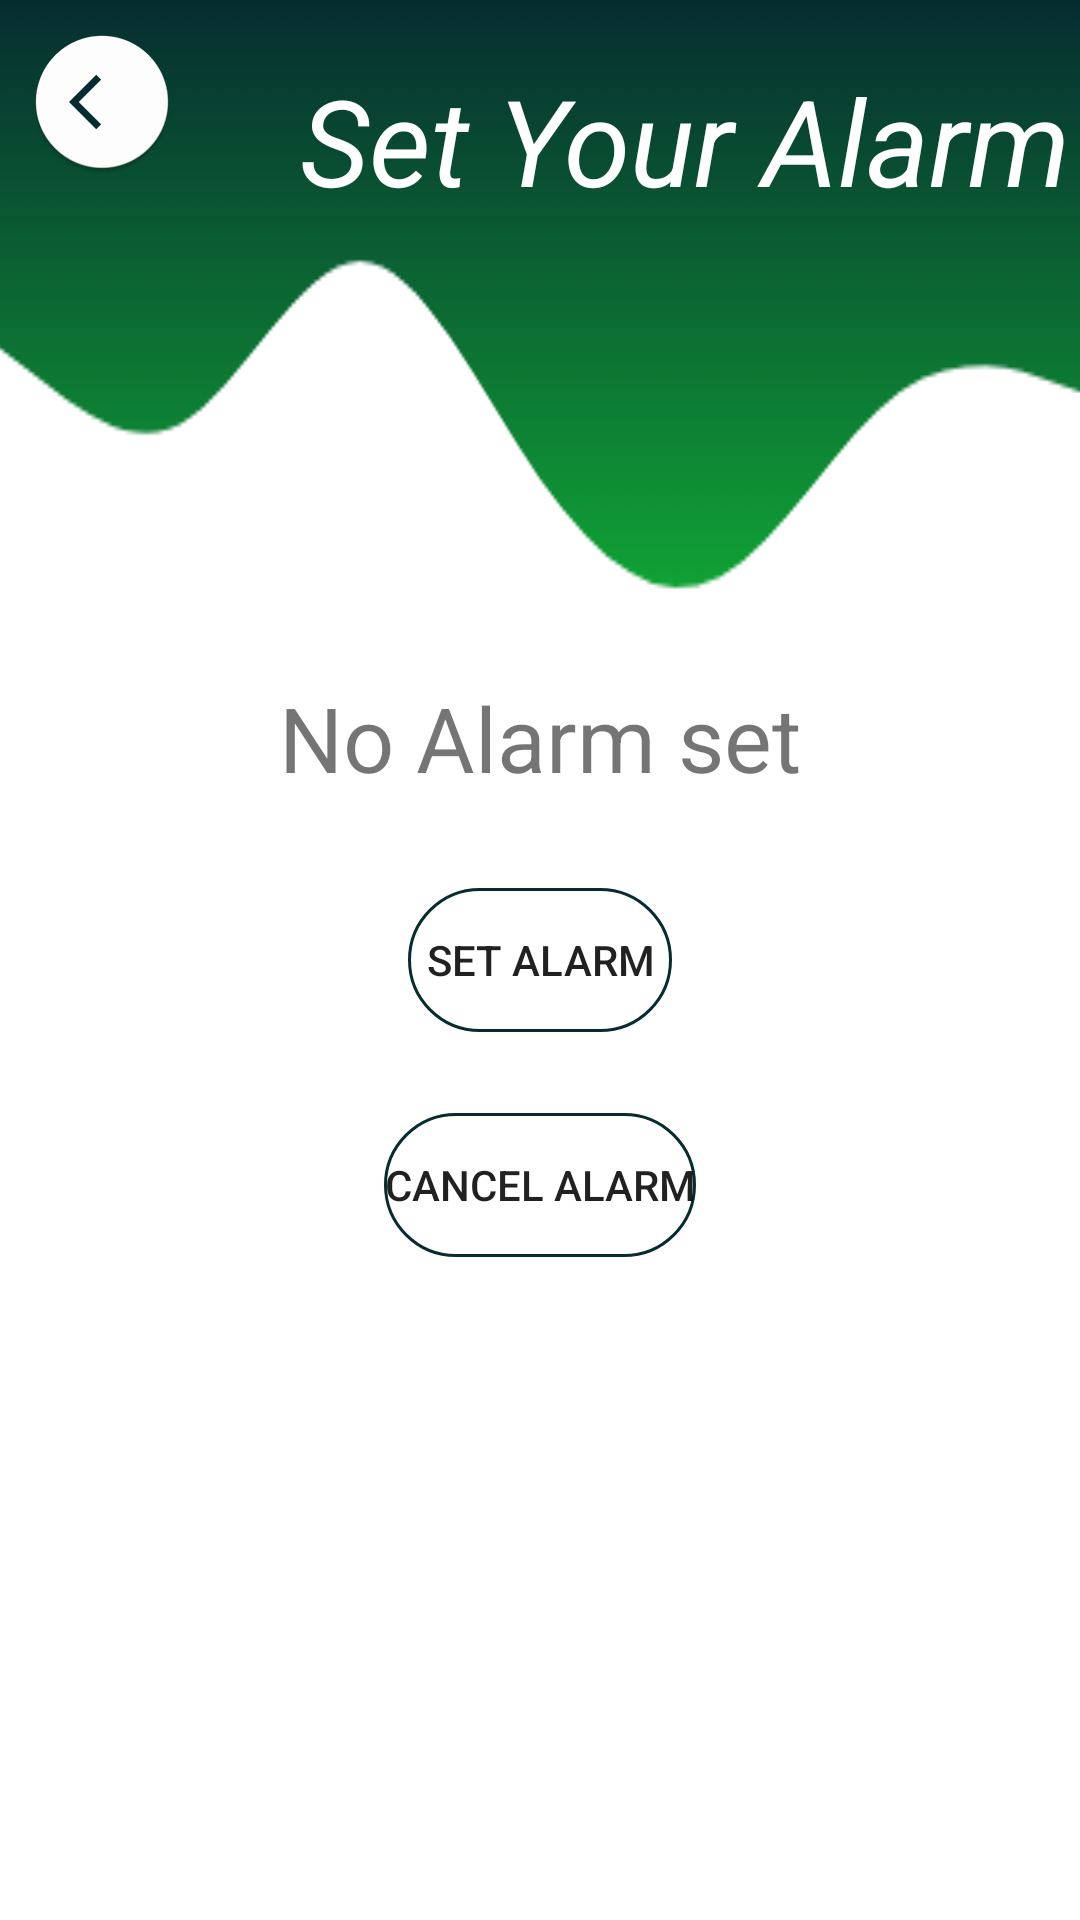

Android layout source for this screen:
<!-- AndroidManifest.xml: application theme Theme.TruePower -->
<!-- res/layout/activity_alarm_notification.xml -->
<?xml version="1.0" encoding="utf-8"?>
<RelativeLayout xmlns:android="http://schemas.android.com/apk/res/android"
    xmlns:app="http://schemas.android.com/apk/res-auto"
    xmlns:tools="http://schemas.android.com/tools"
    android:layout_width="match_parent"
    android:layout_height="match_parent"
    tools:context=".AlarmNotification"
    android:background="@drawable/wave">

    <ImageView
        android:id="@+id/img_back_to_my_routine"
        android:layout_width="wrap_content"
        android:layout_height="wrap_content"
        android:layout_marginStart="10dp"
        android:layout_marginTop="10dp"
        android:onClick="backToMyRoutine"
        android:contentDescription="@string/img_description"
        app:srcCompat="@mipmap/ic_back"
        tools:ignore="SpeakableTextPresentCheck" />

    <TextView
        android:id="@+id/tv_no_alarm_set"
        android:layout_width="wrap_content"
        android:layout_height="wrap_content"
        android:layout_above="@id/button_timepicker"
        android:layout_centerHorizontal="true"
        android:layout_marginBottom="30dp"
        android:text="@string/tv_alarm_no"
        android:textSize="30sp" />

    <Button
        android:id="@+id/button_timepicker"
        android:layout_width="wrap_content"
        android:layout_height="wrap_content"
        android:layout_centerInParent="true"
        android:background="@drawable/round_border"
        android:text="@string/btn_alarm_set" />

    <Button
        android:id="@+id/button_cancel"
        android:layout_width="wrap_content"
        android:layout_height="wrap_content"
        android:layout_below="@id/button_timepicker"
        android:layout_centerHorizontal="true"
        android:layout_marginTop="27dp"
        android:background="@drawable/round_border"
        android:text="@string/btn_alarm_cancel" />

    <TextView
        android:id="@+id/tv_set_alarm"
        android:layout_width="wrap_content"
        android:layout_height="wrap_content"
        android:layout_marginStart="100dp"
        android:layout_marginTop="20dp"
        android:text="@string/tv_alarm_title"
        android:textColor="@color/white"
        android:textSize="40sp"
        android:textStyle="italic" />

</RelativeLayout>
<!-- resources referenced by this layout -->
<resources>
  <color name="white">#FFFFFFFF</color>
  <!-- drawable round_border (drawable) -->
  <?xml version="1.0" encoding="utf-8"?>
  <shape android:shape="rectangle" xmlns:android="http://schemas.android.com/apk/res/android">
  <stroke android:color="@color/dark_green"
      android:width="1dp"/>
      <corners android:radius="100dp"/>
  </shape>
  <!-- drawable wave: png bitmap (drawable, 23226 bytes) -->
  <!-- mipmap ic_back: png bitmap (mipmap-hdpi, 2750 bytes) -->
  <string name="btn_alarm_cancel">Cancel alarm</string>
  <string name="btn_alarm_set">Set Alarm</string>
  <string name="img_description" />
  <string name="tv_alarm_no">No Alarm set</string>
  <string name="tv_alarm_title">Set Your Alarm</string>
  <style name="Theme.TruePower" parent="Theme.MaterialComponents.DayNight.DarkActionBar">
          
          <item name="colorPrimary">@color/dark_green</item>
          <item name="colorPrimaryVariant">@color/dark_green</item>
          <item name="colorOnPrimary">@color/white</item>
          
          <item name="colorSecondary">@color/teal_200</item>
          <item name="colorSecondaryVariant">@color/teal_700</item>
          <item name="colorOnSecondary">@color/black</item>
          
          <item name="android:statusBarColor" tools:targetApi="l">?attr/colorPrimaryVariant</item>
          
      </style>
  <color name="dark_green">#062c30</color>
  <color name="teal_200">#FF03DAC5</color>
  <color name="teal_700">#FF018786</color>
  <color name="black">#FF000000</color>
</resources>
